Run: headless pygame with SDL's dummy video driver; simulated clock (each Clock.tick advances the game by its frame time, no real sleeping); random seed 0; keys injected as events and as key.get_pressed() state; mouse plan: one left click at the window centre at the start of phase 2, then a move to the lower-right quarter at the start of phase 3.
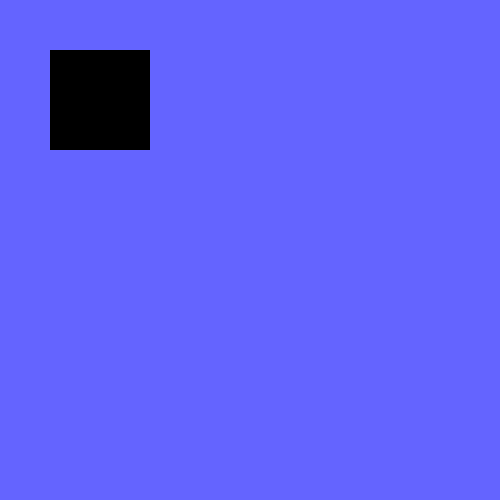
Frame 1 of 4 · flips 1–60 · no input
Frame 2 of 4 · flips 61–180 · clicked the window centre · tapped SPACE, RETURN · held RIGHT (→), D · screen unchanged from frame 1, image omitted
Frame 3 of 4 · flips 181–300 · moved the mouse to the lower-right quarter · held DOWN (↓), S · screen unchanged from frame 2, image omitted
Frame 4 of 4 · flips 301–420 · held LEFT (←), A, UP (↑), W · screen unchanged from frame 3, image omitted

The pygame program that drew these frames:

import pygame
import random 
  
# GLOBAL VARIABLES 
COLOR = (255, 100, 98) 
SURFACE_COLOR = (100, 100, 255) 
WIDTH = 500
HEIGHT = 500

# colors  
BLACK = (0, 0, 0) 

WHITE = (255, 255, 255)
  
# Object class 
class Sprite(pygame.sprite.Sprite): 
    def __init__(self, color, height, width): 
        super().__init__() 
  
        self.image = pygame.Surface([width, height]) 
        self.image.fill(SURFACE_COLOR) 
        self.image.set_colorkey(COLOR) 
  
        pygame.draw.rect(self.image,color,pygame.Rect(0, 0, width, height)) 
  
        
        self.rect = self.image.get_rect() 
        
###  
class ClickableSprite(pygame.sprite.Sprite):
    def __init__(self, image, x, y, callback):
        super().__init__()
        self.image = image
        self.rect = self.image.get_rect()
        self.rect.x = x
        self.rect.y = y
        self.callback = callback
 
    def update(self, events):
        for event in events:
            if event.type == pygame.MOUSEBUTTONUP:
                if self.rect.collidepoint(event.pos):
                    self.callback()
 
 
def on_click():
    color = (255, 0, 0) if sprite.image.get_at(
        (0, 0)) != (255, 0, 0) else (0, 255, 0)
    sprite.image.fill(color)

###

pygame.init() 

# screen  
size = (WIDTH, HEIGHT) 
screen = pygame.display.set_mode(size) 
pygame.display.set_caption("Creating Sprite") 
  
# sprites
all_sprites_list = pygame.sprite.Group() 
  
object_ = Sprite(BLACK, 20, 20) 
object_.rect.x = 200
object_.rect.y = 300
  
object2_ = Sprite(WHITE, 20, 20) 
object2_.rect.x = 200
object2_.rect.y = 325

#all_sprites_list.add(object_, object2_) 

sprite = ClickableSprite(pygame.Surface((100, 100)), 50, 50, on_click)
group = pygame.sprite.GroupSingle(sprite)


# Main 
exit = True
#clock = pygame.time.Clock() 
  
while exit: 
    events = pygame.event.get()
    for event in events: 
        if event.type == pygame.QUIT: 
            exit = False
    
    group.update(events)
    all_sprites_list.update() 
    screen.fill(SURFACE_COLOR) 
    all_sprites_list.draw(screen)
    group.draw(screen) 
    pygame.display.update() 
    #clock.tick(60) 
  
pygame.quit() 
